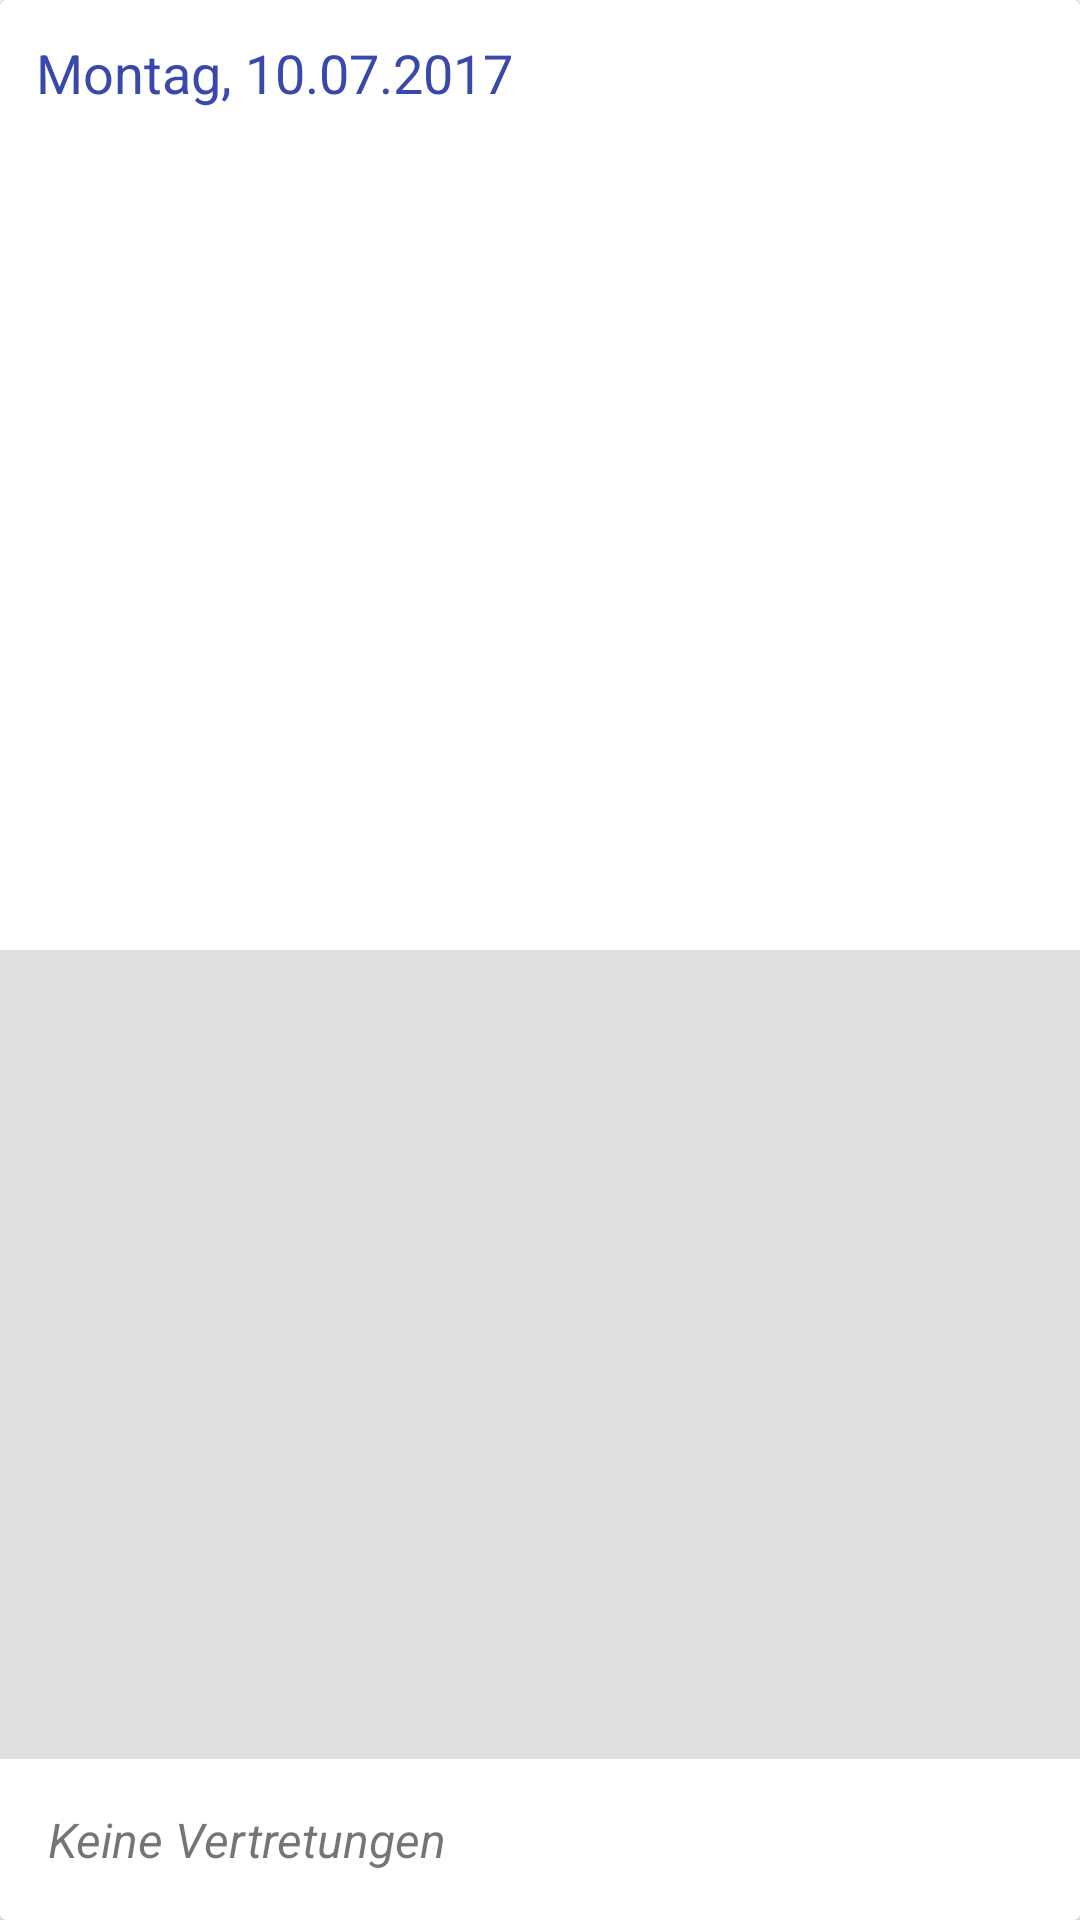

This screen was rendered from an Android layout file. Write that file and the resources it references.
<!-- AndroidManifest.xml: application theme AppTheme -->
<!-- res/layout/recycler_child_void.xml -->
<?xml version="1.0" encoding="utf-8"?>
<android.support.v7.widget.CardView xmlns:android="http://schemas.android.com/apk/res/android"
    android:layout_width="match_parent" android:layout_height="wrap_content"
    android:id="@+id/cardView_void"
    android:layout_marginLeft="8dp"
    android:layout_marginRight="8dp"
    android:layout_marginTop="5dp"
    android:layout_marginBottom="5dp"
    android:foreground="?attr/selectableItemBackground"
    android:clickable="true">

    <LinearLayout
        android:layout_width="match_parent"
        android:layout_height="match_parent"
        android:orientation="vertical">

        <TextView
            android:id="@+id/txtDay"
            android:layout_width="match_parent"
            android:layout_height="wrap_content"
            android:layout_alignParentLeft="true"
            android:layout_alignParentStart="true"
            android:layout_alignParentTop="true"
            android:layout_margin="12dp"
            android:layout_weight="1"
            android:text="Montag, 10.07.2017"
            android:textAppearance="@android:style/TextAppearance.Medium"
            android:textColor="@color/colorTextAccent" />

        <View
            android:id="@+id/view1"
            android:layout_width="match_parent"
            android:layout_height="1dp"
            android:layout_weight="1"
            android:background="?attr/colorControlHighlight" />

        <LinearLayout
            android:id="@+id/relativDefault"
            android:layout_width="match_parent"
            android:layout_height="wrap_content"
            android:padding="16dp">

            <TextView
                android:id="@+id/txtInfoDetail"
                android:layout_width="match_parent"
                android:layout_height="wrap_content"
                android:layout_alignParentLeft="true"
                android:layout_alignParentStart="true"
                android:layout_centerVertical="true"
                android:layout_weight="1"
                android:text="Keine Vertretungen"
                android:textAllCaps="false"
                android:textSize="16sp"
                android:textStyle="italic" />
        </LinearLayout>

    </LinearLayout>


</android.support.v7.widget.CardView>
<!-- resources referenced by this layout -->
<resources>
  <color name="colorTextAccent">#3949ab</color>
  <style name="AppTheme" parent="Theme.AppCompat.Light.DarkActionBar">
          
          <item name="colorPrimary">@color/colorPrimary</item>
          <item name="colorPrimaryDark">@color/colorPrimaryDark</item>
          <item name="colorAccent">@color/colorAccent</item>
          <item name="autoCompleteTextViewStyle">@style/cursorColor</item>
          <item name="actionBarSize">52dip</item>
          <item name="android:actionBarSize">52dip</item>
      </style>
  <color name="colorPrimary">#303f9f</color>
  <color name="colorPrimaryDark">#1a237e</color>
  <color name="colorAccent">#303f9f</color>
  <style name="cursorColor" parent="Widget.AppCompat.AutoCompleteTextView">
          <item name="android:textCursorDrawable">@drawable/cursor</item>
      </style>
  <!-- drawable cursor (drawable) -->
  <?xml version="1.0" encoding="utf-8"?>
  <shape xmlns:android="http://schemas.android.com/apk/res/android"
      android:shape="rectangle" >
  
      
      <solid android:color="#FFFFFF" />
  
      
      <size android:width="1dp" />
  </shape>
</resources>
